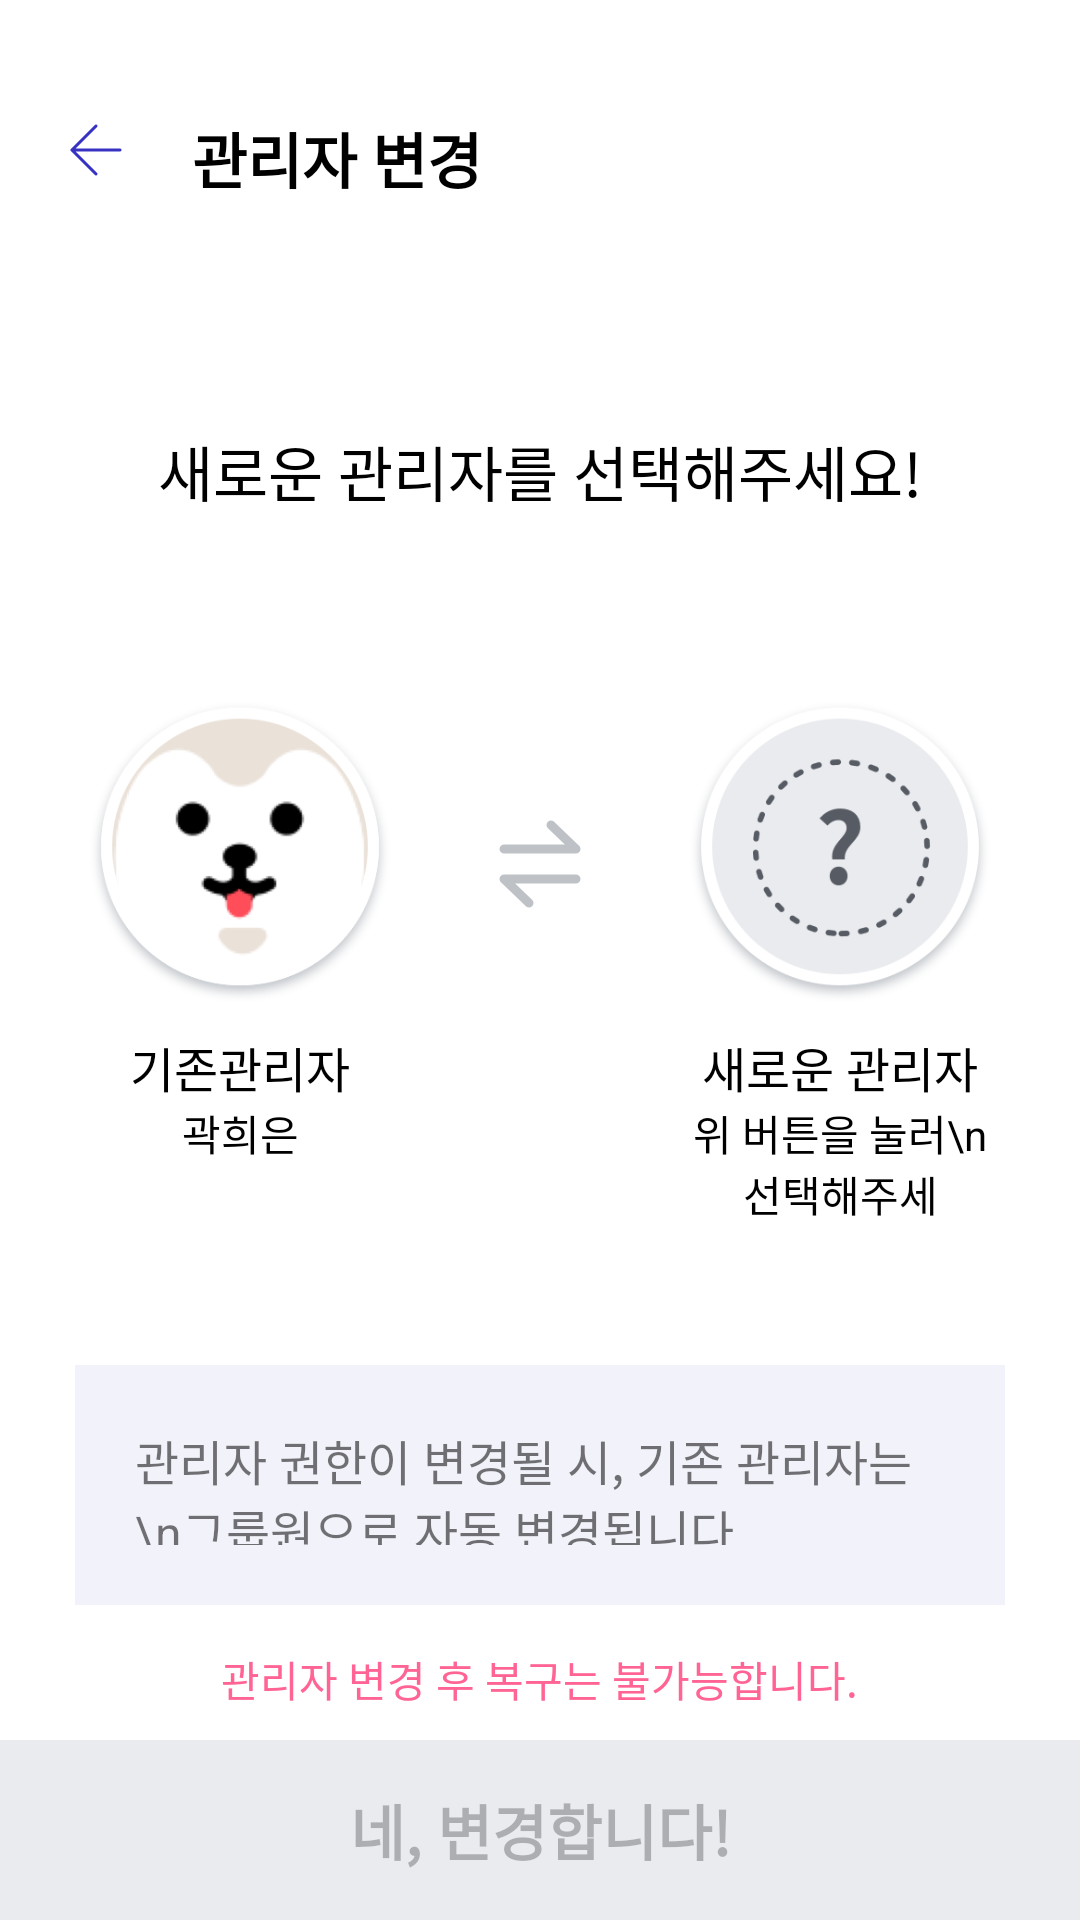

Layout XML and referenced resources for this Android screen:
<!-- AndroidManifest.xml: activity theme AppTheme.white -->
<!-- res/layout/activity_change_admin.xml -->
<?xml version="1.0" encoding="utf-8"?>
<RelativeLayout
    xmlns:android="http://schemas.android.com/apk/res/android"
    android:layout_width="match_parent"
    android:layout_height="match_parent"
    android:background="#FFFFFF">

    <RelativeLayout
        android:id="@+id/admin_change_title"
        android:layout_width="match_parent"
        android:layout_height="wrap_content"
        android:layout_marginTop="38dp"
        android:layout_marginLeft="20dp"
        android:layout_marginRight="20dp"
        android:layout_marginBottom="15dp">

        <Button
            android:id="@+id/btn_back"
            android:layout_width="24dp"
            android:layout_height="24dp"
            android:background="@drawable/btn_comm_back_bl"
            android:layout_alignParentLeft="true"/>

        <TextView
            android:layout_width="wrap_content"
            android:layout_height="wrap_content"
            android:layout_toRightOf="@id/btn_back"
            android:layout_marginLeft="20dp"
            android:textColor="#000000"
            android:text="관리자 변경"
            android:textStyle="bold"
            android:textSize="20sp"/>

    </RelativeLayout>


    <RelativeLayout
        android:id="@+id/layout_change_main"
        android:layout_width="match_parent"
        android:layout_height="wrap_content"
        android:layout_below="@id/admin_change_title"
        android:layout_above="@id/btn_admin_update"
        android:layout_margin="20dp">

        <TextView
            android:layout_width="wrap_content"
            android:layout_height="wrap_content"
            android:layout_centerHorizontal="true"
            android:textSize="20sp"
            android:textColor="#000000"
            android:paddingTop="40dp"
            android:text="새로운 관리자를 선택해주세요!"/>



            <RelativeLayout
                android:layout_width="match_parent"
                android:layout_height="wrap_content"
                android:layout_centerInParent="true"
                android:layout_marginLeft="10dp"
                android:paddingBottom="20dp"
                android:layout_marginRight="10dp">
                <LinearLayout
                    android:layout_width="wrap_content"
                    android:layout_height="wrap_content"
                    android:orientation="vertical">
                    <ImageView
                        android:id="@+id/img_previous_admin"
                        android:layout_width="100dp"
                        android:layout_height="100dp"
                        android:src="@drawable/oval"
                        android:layout_alignParentLeft="true"/>
                    <TextView
                        android:layout_width="match_parent"
                        android:layout_height="wrap_content"
                        android:gravity="center"
                        android:text="기존관리자"
                        android:layout_marginTop="10dp"
                        android:textColor="#000000"
                        android:textSize="16sp"/>
                    <TextView
                        android:layout_width="match_parent"
                        android:layout_height="wrap_content"
                        android:gravity="center"
                        android:text="곽희은"
                        android:textColor="#000000"
                        android:textSize="14sp"/>
                </LinearLayout>

                <ImageView
                    android:layout_width="50dp"
                    android:layout_height="wrap_content"
                    android:src="@drawable/icn_comm_tendering_off"
                    android:layout_centerInParent="true"
                    android:layout_alignParentTop="true"
                    android:layout_marginTop="30dp"/>


                <LinearLayout
                    android:layout_width="wrap_content"
                    android:layout_height="wrap_content"
                    android:orientation="vertical"
                    android:layout_alignParentRight="true">

                    <ImageView
                        android:id="@+id/img_new_admin"
                        android:layout_width="100dp"
                        android:layout_height="100dp"
                        android:src="@drawable/img_setting_empty_admin"/>

                    <TextView
                        android:layout_width="match_parent"
                        android:layout_height="wrap_content"
                        android:gravity="center"
                        android:text="새로운 관리자"
                        android:layout_marginTop="10dp"
                        android:textColor="#000000"
                        android:textSize="16sp"/>
                    <TextView
                        android:layout_width="match_parent"
                        android:layout_height="wrap_content"
                        android:gravity="center"
                        android:textColor="#000000"
                        android:text="위 버튼을 눌러\n선택해주세"
                        android:textSize="14sp"/>

                </LinearLayout>

            </RelativeLayout>
    </RelativeLayout>
    <RelativeLayout
        android:layout_width="match_parent"
        android:layout_height="80dp"
        android:layout_alignBottom="@id/layout_change_main"
        android:layout_margin="25dp"
        android:background="#f2f2fa">
        <TextView
            android:layout_width="wrap_content"
            android:layout_height="wrap_content"
            android:textSize="16sp"
            android:layout_margin="20dp"
            android:layout_centerInParent="true"
            android:text="관리자 권한이 변경될 시, 기존 관리자는\n그룹원으로 자동 변경됩니다."/>
    </RelativeLayout>
    <TextView
        android:layout_width="wrap_content"
        android:layout_height="wrap_content"
        android:layout_above="@id/btn_admin_update"
        android:layout_centerInParent="true"
        android:text="관리자 변경 후 복구는 불가능합니다."
        android:textSize="14sp"
        android:textColor="#ff6494"
        android:layout_marginBottom="10dp"/>

    <Button
        android:id="@+id/btn_admin_update"
        android:layout_width="match_parent"
        android:layout_height="60dp"
        android:textSize="20sp"
        android:textStyle="bold"
        android:text="네, 변경합니다!"
        android:enabled="false"
        android:background="#e9ebef"
        android:layout_alignParentBottom="true"/>

</RelativeLayout>
<!-- resources referenced by this layout -->
<resources>
  <!-- drawable btn_comm_back_bl: png bitmap (drawable-hdpi, 541 bytes) -->
  <!-- drawable icn_comm_tendering_off: png bitmap (drawable-hdpi, 1187 bytes) -->
  <!-- drawable img_setting_empty_admin: png bitmap (drawable-hdpi, 16361 bytes) -->
  <!-- drawable oval: png bitmap (drawable-hdpi, 16495 bytes) -->
  <style name="AppTheme.white" parent="Base.Theme.AppCompat.Light">
          <item name="windowActionBar">false</item>
          <item name="windowNoTitle">true</item>
          <item name="colorPrimary">@color/colorPrimary</item>
          <item name="colorPrimaryDark">#FFFFFF</item>
          <item name="colorAccent">@color/colorAccent</item>
      </style>
  <color name="colorPrimary">#3F51B5</color>
  <color name="colorAccent">#FF4081</color>
</resources>
